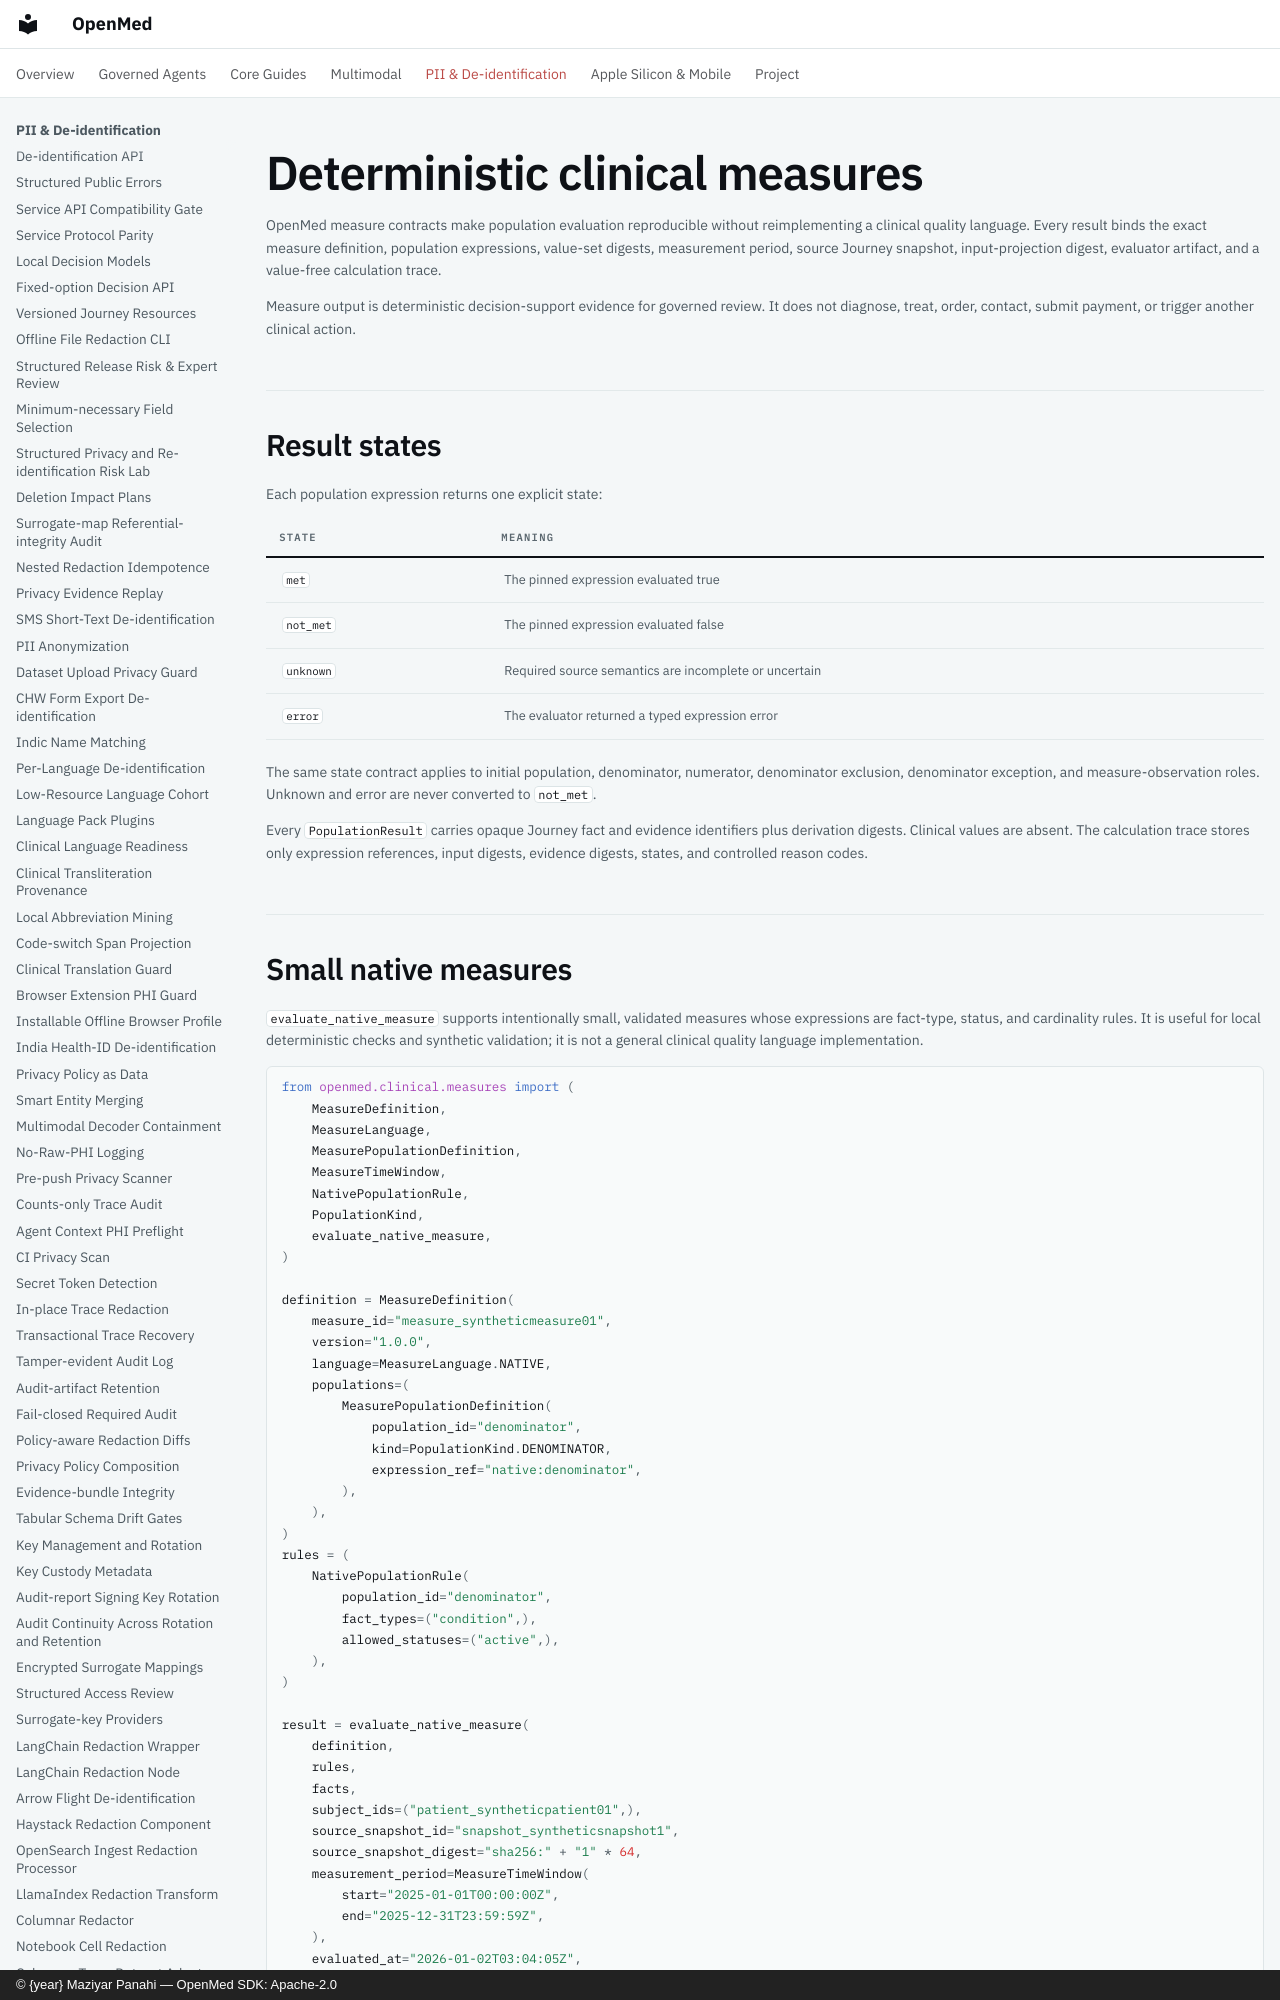

repository: maziyarpanahi/openmed · page: clinical/measures/index.html · generator: mkdocs · copyright: © {year} Maziyar Panahi — OpenMed SDK: Apache-2.0

# Deterministic clinical measures

OpenMed measure contracts make population evaluation reproducible without
reimplementing a clinical quality language. Every result binds the exact
measure definition, population expressions, value-set digests, measurement
period, source Journey snapshot, input-projection digest, evaluator artifact,
and a value-free calculation trace.

Measure output is deterministic decision-support evidence for governed review.
It does not diagnose, treat, order, contact, submit payment, or trigger another
clinical action.

## Result states

Each population expression returns one explicit state:

| State | Meaning |
| --- | --- |
| `met` | The pinned expression evaluated true |
| `not_met` | The pinned expression evaluated false |
| `unknown` | Required source semantics are incomplete or uncertain |
| `error` | The evaluator returned a typed expression error |

The same state contract applies to initial population, denominator, numerator,
denominator exclusion, denominator exception, and measure-observation roles.
Unknown and error are never converted to `not_met`.

Every `PopulationResult` carries opaque Journey fact and evidence identifiers
plus derivation digests. Clinical values are absent. The calculation trace
stores only expression references, input digests, evidence digests, states, and
controlled reason codes.
